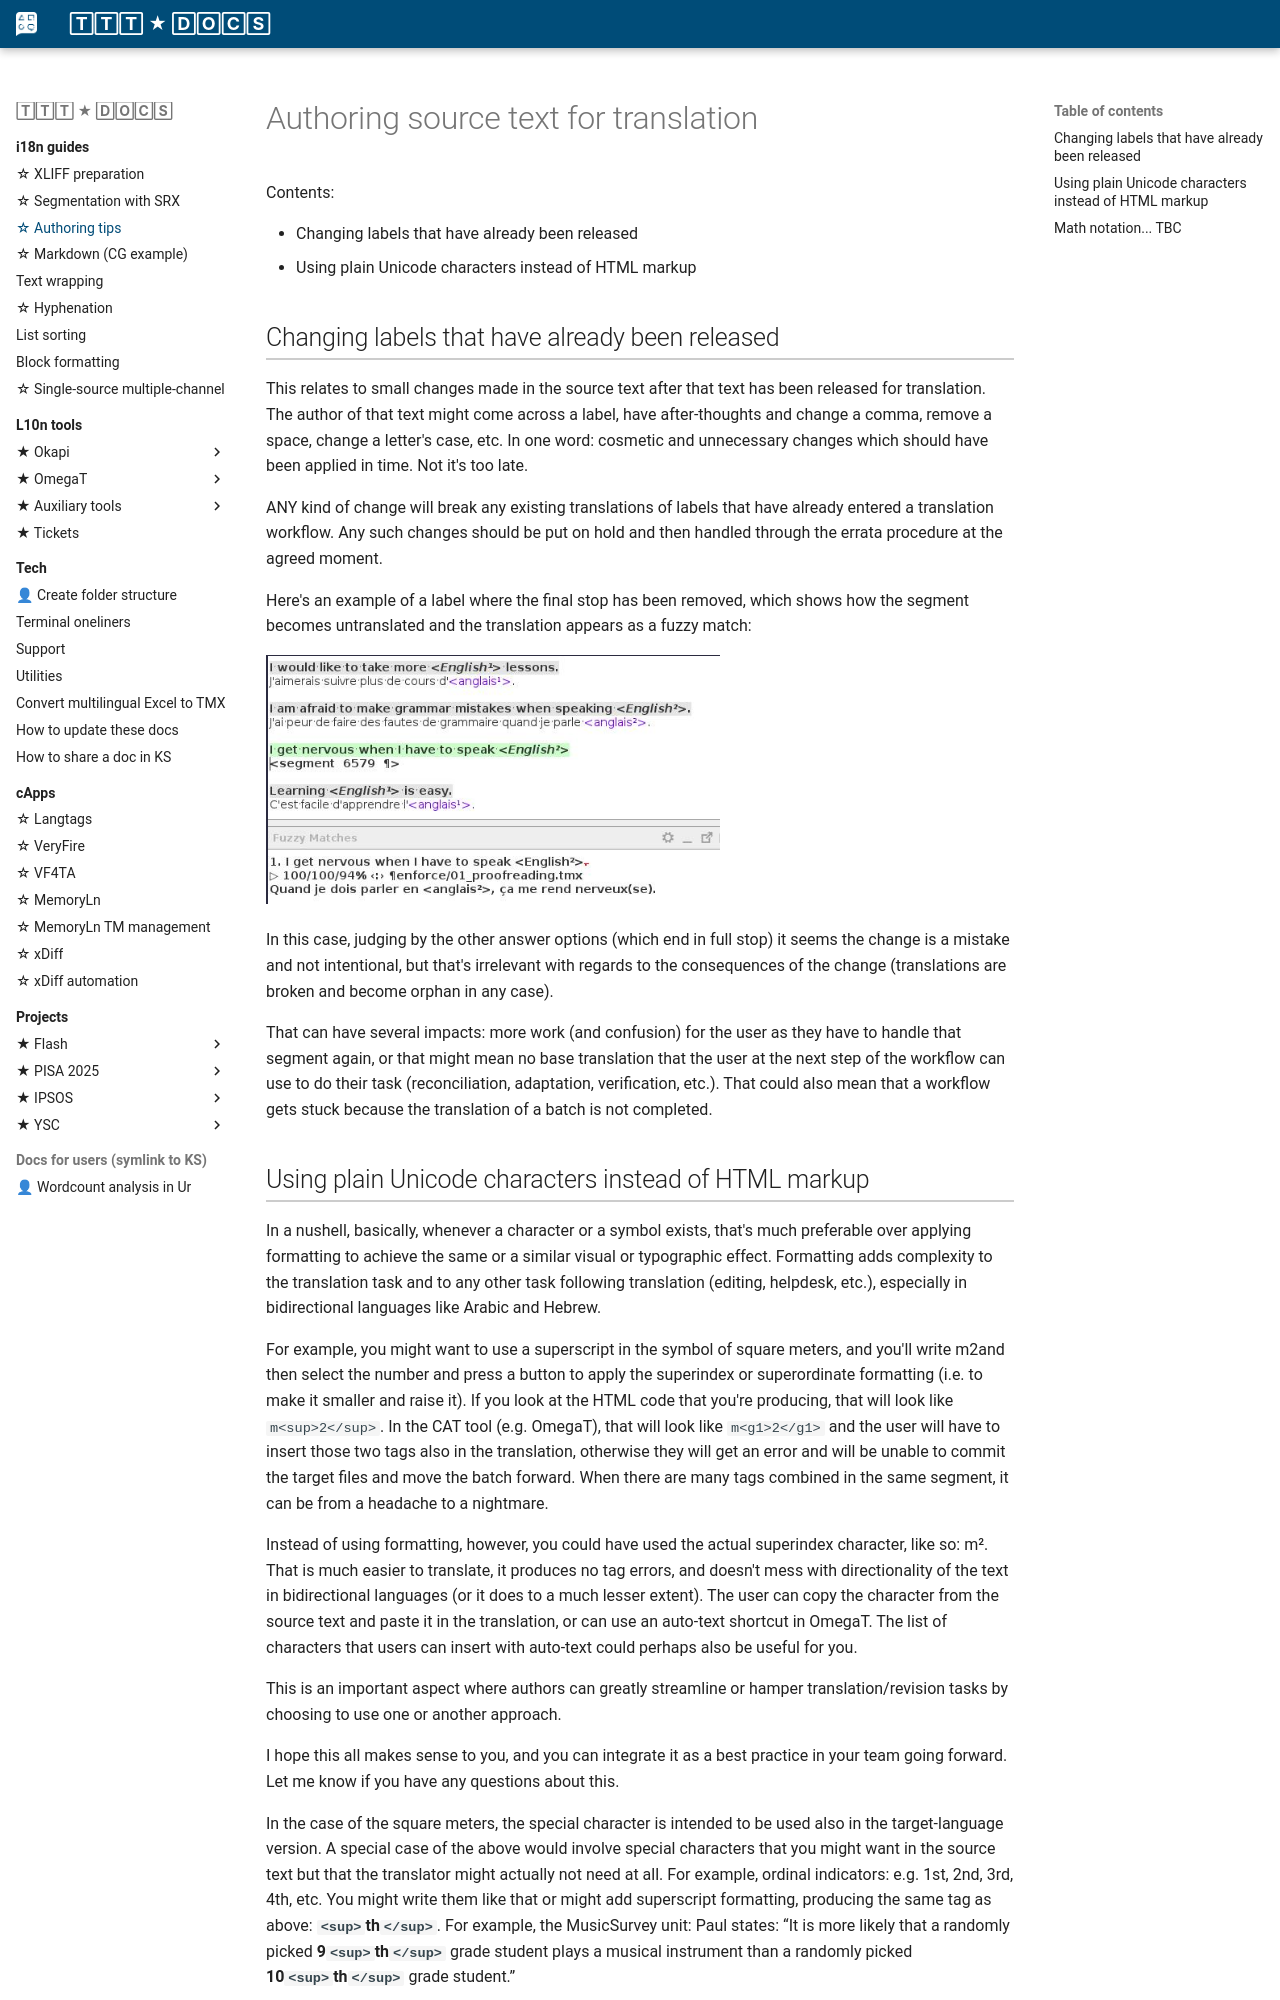

repository: capstanlqc/ttt_docs · page: i18n/authoring-tips/index.html · generator: mkdocs

---
share: true
---

# Authoring source text for translation

Contents: 

- Changing labels that have already been released
- Using plain Unicode characters instead of HTML markup

## Changing labels that have already been released
 
This relates to small changes made in the source text after that text has been released for translation. The author of that text might come across a label, have after-thoughts and change a comma, remove a space, change a letter's case, etc. In one word: cosmetic and unnecessary changes which should have been applied in time. Not it's too late.

ANY kind of change will break any existing translations of labels that have already entered a translation workflow. Any such changes should be put on hold and then handled through the errata procedure at the agreed moment.

Here's an example of a label where the final stop has been removed, which shows how the segment becomes untranslated and the translation appears as a fuzzy match:

<!-- ![](https://i.imgur.com/ennukDg.png) -->
![](../_assets/img/ennukDg.png)

In this case, judging by the other answer options (which end in full stop) it seems the change is a mistake and not intentional, but that's irrelevant with regards to the consequences of the change (translations are broken and become orphan in any case).

That can have several impacts: more work (and confusion) for the user as they have to handle that segment again, or that might mean no base translation that the user at the next step of the workflow can use to do their task (reconciliation, adaptation, verification, etc.). That could also mean that a workflow gets stuck because the translation of a batch is not completed.
